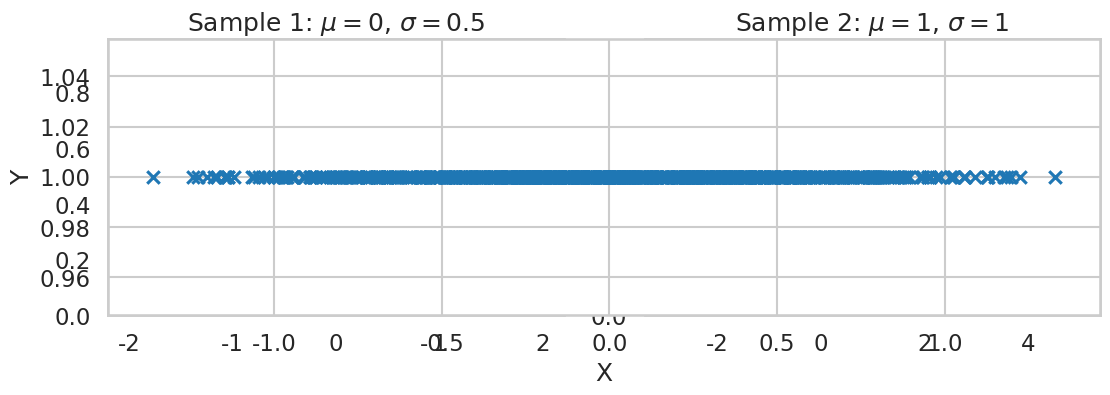
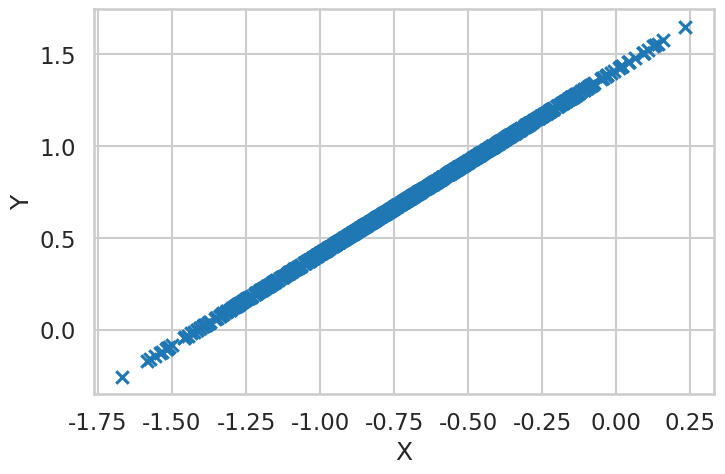
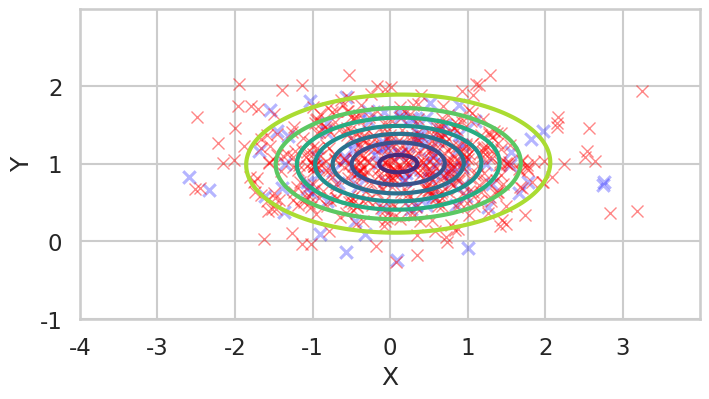

Python code for these plots, in order: (Note: this script raises an exception after producing the figures.)
import numpy as np
import matplotlib.pyplot as plt
import matplotlib.colors as colors
from matplotlib import cm 
from mpl_toolkits.mplot3d import axes3d
from scipy.stats import norm, multivariate_normal
import math

%matplotlib inline
%config InlineBackend.figure_format = 'retina'
# plt.rc('text', usetex=True)
# plt.rc('font', family='serif')
# plt.rcParams['text.latex.preamble'] ='\\usepackage{libertine}\n\\usepackage[utf8]{inputenc}'

try:
    import seaborn as sns
    sns.set_style("whitegrid")
    sns.set_context('talk')
    #sns.set(font_scale=1.4)
except ValueWrorr:
    plt.style.use('seaborn-whitegrid')

sample1 = np.random.normal(0, 0.5, 1000)
sample2 = np.random.normal(1,1,500)

def plot_normal_sample(sample, mu, sigma):
    'Plots an histogram and the normal distribution corresponding to the parameters.'
    with plt.style.context('fivethirtyeight'):
        x = np.linspace(mu - 4*sigma, mu + 4*sigma, 100)
        plt.plot(x, norm.pdf(x, mu, sigma), 'b', lw=2)
        plt.hist(sample, 30, density=True, alpha=0.2)
        plt.annotate('3$\sigma$', 
                         xy=(mu + 3*sigma, 0),  xycoords='data',
                         xytext=(0, 100), textcoords='offset points',
                         fontsize=15,
                         arrowprops=dict(arrowstyle="->",
                                        connectionstyle="arc,angleA=180,armA=20,angleB=90,armB=15,rad=7"))
        plt.annotate('-3$\sigma$', 
                         xy=(mu -3*sigma, 0), xycoords='data', 
                         xytext=(0, 100), textcoords='offset points',
                         fontsize=15,
                         arrowprops=dict(arrowstyle="->",
                                         connectionstyle="arc,angleA=180,armA=20,angleB=90,armB=15,rad=7"))

plt.figure(figsize=(11,4))
plt.subplot(121)
plot_normal_sample(sample1, 0, 0.5)
plt.title('Sample 1: $\mu=0$, $\sigma=0.5$')
plt.subplot(122)
plot_normal_sample(sample2, 1, 1)
plt.title('Sample 2: $\mu=1$, $\sigma=1$')
plt.tight_layout();

print('Sample 1; estimated mean:', sample1.mean(), ' and std. dev.: ', sample1.std())
print('Sample 2; estimated mean:', sample2.mean(), ' and std. dev.: ', sample2.std())

sample_2d = np.array(list(zip(sample1, np.ones(len(sample1))))).T

fig = plt.figure(1, figsize=(8,5))
ax = fig.add_subplot(111)
ax.scatter(sample_2d[0,:], sample_2d[1,:], marker='x')
ax.set_xlabel('X')
ax.set_ylabel('Y')

np.cov(sample_2d) # computes covariance between the two components of the sample

def rotate_sample(sample, angle=-45):
    'Rotates a sample by `angle` degrees.'
    theta = np.deg2rad(angle)
    rot_matrix = np.array([[np.cos(theta), -np.sin(theta)], 
                           [np.sin(theta), np.cos(theta)]])
    return sample.T.dot(rot_matrix).T

rot_sample_2d = rotate_sample(sample_2d)

fig = plt.figure(2, figsize=(8,5))
ax = fig.add_subplot(111)
ax.scatter(rot_sample_2d[0,:], rot_sample_2d[1,:], marker='x')
ax.set_xlabel('X')
ax.set_ylabel('Y')

np.cov(rot_sample_2d)

mu = [0,1]
cov = [[1,0],[0,0.2]] # diagonal covariance, points lie on x or y-axis
sample = np.random.multivariate_normal(mu,cov,100).T
fig = plt.figure(3, figsize=(8,5))
ax = fig.add_subplot(111)
ax.scatter(sample[0], sample[1], marker='x', color='b', alpha=0.29)

estimated_mean = sample.mean(axis=1)
estimated_cov = np.cov(sample)
e_x,e_y = np.random.multivariate_normal(estimated_mean,estimated_cov,500).T

ax.plot(e_x,e_y,'rx', alpha=0.47)
x, y = np.mgrid[-4:4:.01, -1:3:.01]
pos = np.empty(x.shape + (2,))
pos[:, :, 0] = x; pos[:, :, 1] = y
rv = multivariate_normal(estimated_mean, estimated_cov)
ax.contour(x, y, rv.pdf(pos), cmap=cm.viridis_r, linewidths=3)
ax.set_aspect('equal')
ax.set_xlabel('X')
ax.set_ylabel('Y')

fig = plt.figure(4, figsize=(12,8))
ax = fig.gca(projection='3d')
ax.plot_surface(x, y, rv.pdf(pos), cmap=cm.viridis_r, rstride=30, cstride=10, linewidth=0, alpha=0.47)
ax.plot_wireframe(x, y, rv.pdf(pos), linewidth=0.47, alpha=0.47, color='k')
ax.scatter(e_x, e_y, 0.4, marker='.', alpha=0.47)
ax.axis('tight')

rot_sample = rotate_sample(sample)
estimated_mean = rot_sample.mean(axis=1)
estimated_cov = np.cov(rot_sample)
e_x,e_y = np.random.multivariate_normal(estimated_mean,estimated_cov,500).T

fig = plt.figure(5, figsize=(11,4))
ax = plt.subplot(121)
ax.scatter(rot_sample[0,:], rot_sample[1,:], marker='x', alpha=0.7)
ax.set_title('"Original" data')
ax.set_aspect('equal')
ax = plt.subplot(122)
ax.scatter(e_x, e_y, marker='o', color='g', alpha=0.7)
ax.set_title('Sampled data')
ax.set_aspect('equal')

x, y = np.mgrid[-4:4:.01, -3:3:.01]
pos = np.empty(x.shape + (2,))
pos[:, :, 0] = x; pos[:, :, 1] = y
rv = multivariate_normal(estimated_mean, estimated_cov)

fig = plt.figure(figsize=(12,8))
ax = fig.gca(projection='3d')
ax.plot_surface(x, y, rv.pdf(pos), cmap=cm.viridis_r, rstride=30, cstride=10, linewidth=0, alpha=0.47)
ax.plot_wireframe(x, y, rv.pdf(pos), linewidth=0.47, alpha=0.47, color='k')
ax.scatter(e_x, e_y, 0.4, marker='.', alpha=0.47)
ax.axis('tight');